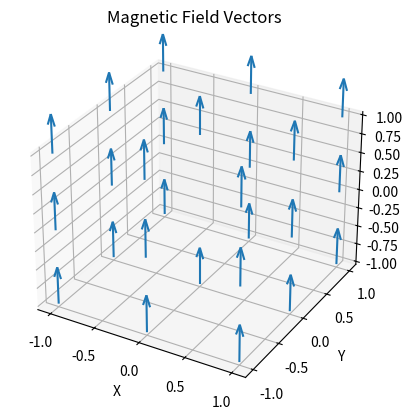

Here is the Python script that generated this plot:
import numpy as np
import matplotlib.pyplot as plt

# mu is mu/4pi * magnitude of m, magnitude of m should be 1

def calc_simp_mag_field(m, mu=1, grid_size=3):
    half_grid = grid_size // 2

    # Initialize a grid_size x grid_size x grid_size x 3 array to store the magnetic field vectors
    B_vectors = np.full((grid_size, grid_size, grid_size, 3), m*mu)
    B_vectors[half_grid, half_grid, half_grid] = 0

    return B_vectors


def calculate_magnetic_field(m, mu=1, grid_size=5):
    half_grid = grid_size // 2

    # Initialize a grid_size x grid_size x grid_size x 3 array to store the magnetic field vectors
    B_vectors = np.zeros((grid_size, grid_size, grid_size, 3))

    for x in range(grid_size):
        for y in range(grid_size):
            for z in range(grid_size):
                # Position vector r relative to the center
                r = np.array([x - half_grid, y - half_grid, z - half_grid])
                r_magnitude = np.linalg.norm(r)

                if r_magnitude == 0:
                    continue  # Skip the center point to avoid division by zero

                # Calculate the magnetic field vector B at this point
                r_unit = r / r_magnitude
                dot_product = np.dot(m, r_unit)
                B_vector = (mu / (4 * np.pi)) * (
                    (3 * dot_product * r_unit - m) / r_magnitude**3
                )

                B_vectors[x, y, z] = B_vector

    return B_vectors


def visualize_magnetic_field(B_vectors):
    grid_size = B_vectors.shape[0]
    half_grid = grid_size // 2

    # Create a 3D plot
    fig = plt.figure()
    ax = fig.add_subplot(111, projection='3d')

    # Prepare the grid and vectors, this order ensures the vec[x][y][z] pattern
    y, x, z = np.meshgrid(
        np.arange(-half_grid, half_grid + 1),
        np.arange(-half_grid, half_grid + 1),
        np.arange(-half_grid, half_grid + 1)
    )

    u = B_vectors[..., 0]  # X component of B
    v = B_vectors[..., 1]  # Y component of B
    w = B_vectors[..., 2]  # Z component of B

    ax.quiver(x, y, z, u, v, w, length=0.5, normalize=True)

    # Set labels and title
    ax.set_xlabel('X')
    ax.set_ylabel('Y')
    ax.set_zlabel('Z')
    ax.set_title('Magnetic Field Vectors')

    plt.show()


if __name__ == "__main__":
    m_dipole = np.array([0, 0, 1])  # Magnetic dipole moment
    # magnetic_field_grid = calculate_magnetic_field(m_dipole, mu=1, grid_size=5)
    magnetic_field_grid = calc_simp_mag_field(m_dipole, mu=1, grid_size=3)
    # Visualize the magnetic field vectors
    visualize_magnetic_field(magnetic_field_grid)
    pass
